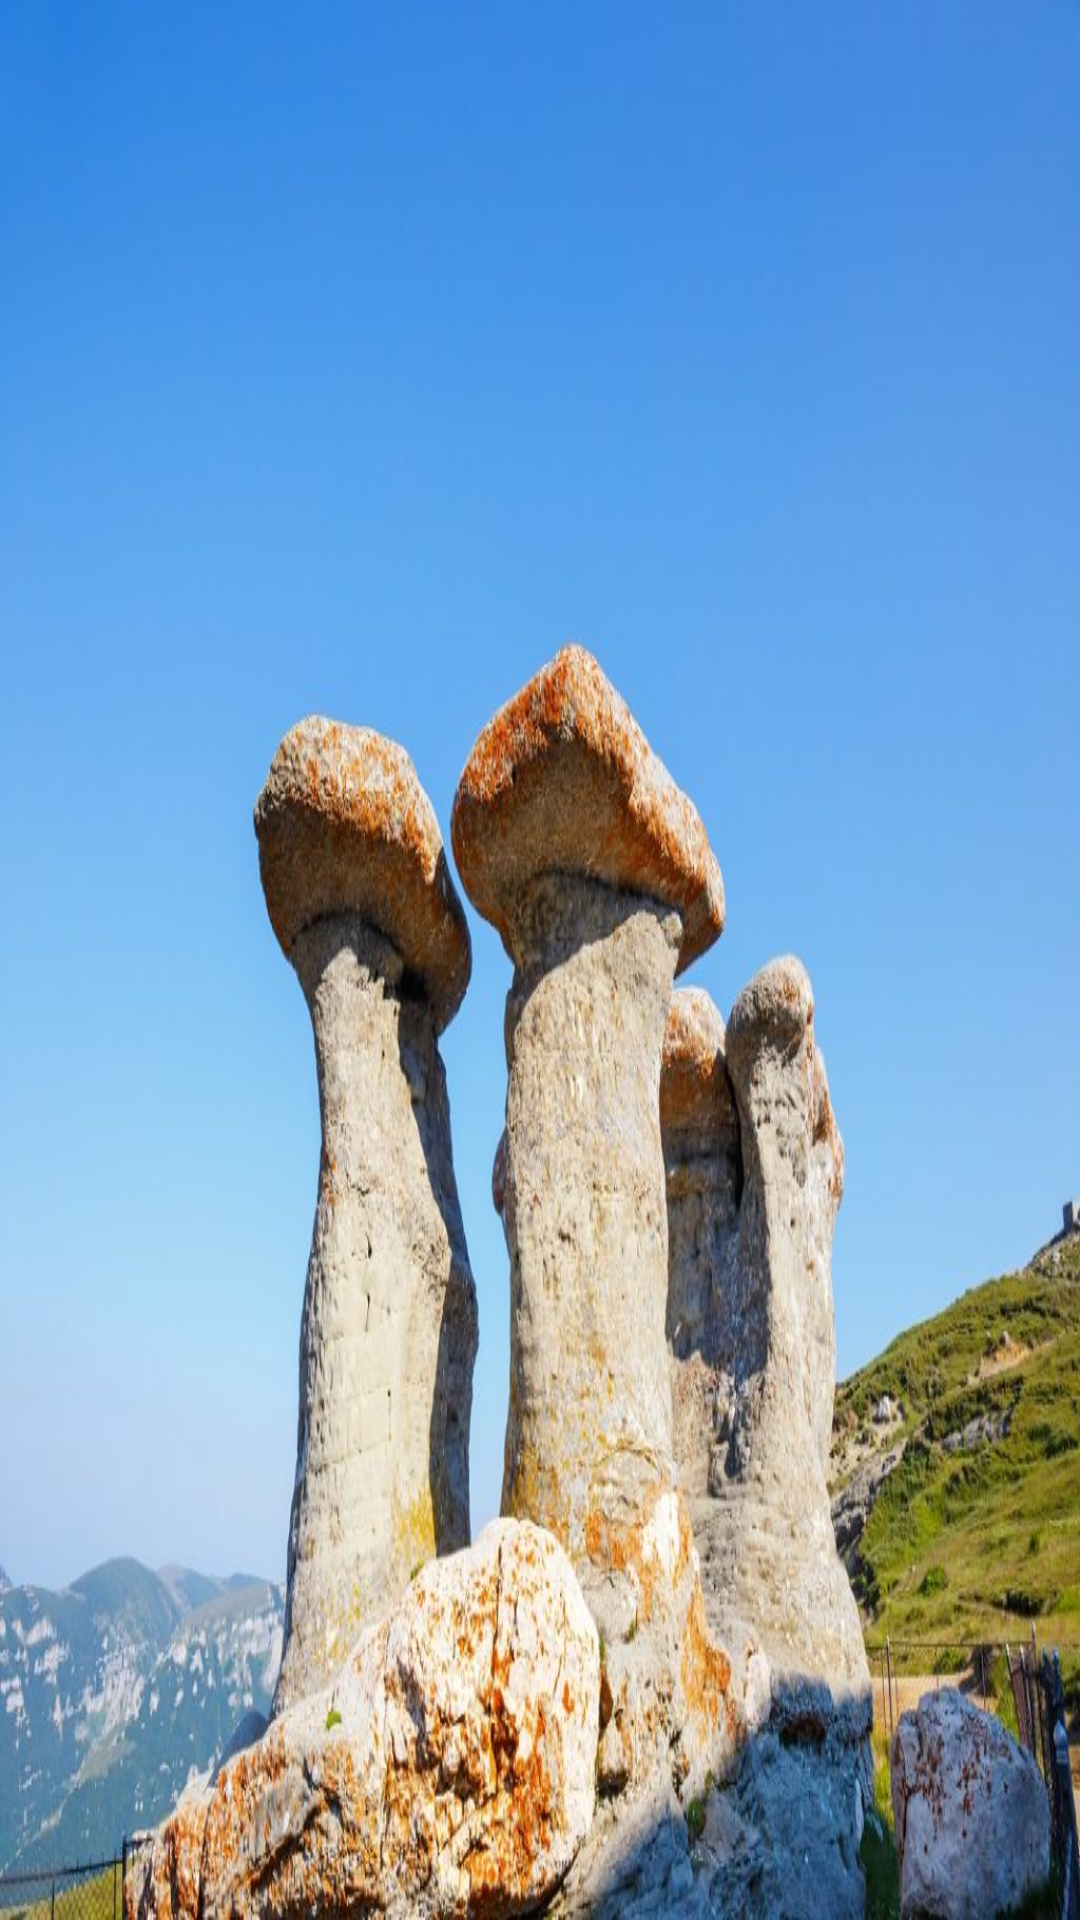

Layout XML and referenced resources for this Android screen:
<!-- AndroidManifest.xml: application theme Theme.Proiect_SanduAndreiTitus -->
<!-- res/layout/activity_attractions.xml -->
<?xml version="1.0" encoding="utf-8"?>
<androidx.constraintlayout.widget.ConstraintLayout xmlns:android="http://schemas.android.com/apk/res/android"
    xmlns:app="http://schemas.android.com/apk/res-auto"
    xmlns:tools="http://schemas.android.com/tools"
    android:layout_width="match_parent"
    android:layout_height="match_parent"
    tools:context=".AttractionsActivity">

    <ListView
        android:id="@+id/lv_attractions_list"
        android:layout_width="0dp"
        android:layout_height="wrap_content"
        app:layout_constraintEnd_toEndOf="parent"
        app:layout_constraintStart_toStartOf="parent"
        app:layout_constraintTop_toTopOf="parent" />
</androidx.constraintlayout.widget.ConstraintLayout>
<!-- resources referenced by this layout -->
<resources>
  <style name="Theme.Proiect_SanduAndreiTitus" parent="Base.Theme.Proiect_SanduAndreiTitus">
          <item name="colorPrimary">@color/dark_blue</item>
          <item name="colorSecondary">@color/light_brown</item>
          <item name="android:textSize">16sp</item>
          <item name="android:textColor">@color/black</item>
          <item name="android:fontFamily">sans-serif-black</item>
          <item name="android:windowBackground">@drawable/babele</item>
          <item name="android:listViewStyle">@style/CardView.Light</item>
  
      </style>
  <style name="Base.Theme.Proiect_SanduAndreiTitus" parent="Theme.AppCompat.DayNight.DarkActionBar">
          
          
      </style>
  <color name="dark_blue">#00008B</color>
  <color name="light_brown">#D2B48C</color>
  <color name="black">#FF000000</color>
  <!-- drawable babele: jpg bitmap (drawable, 115038 bytes) -->
</resources>
